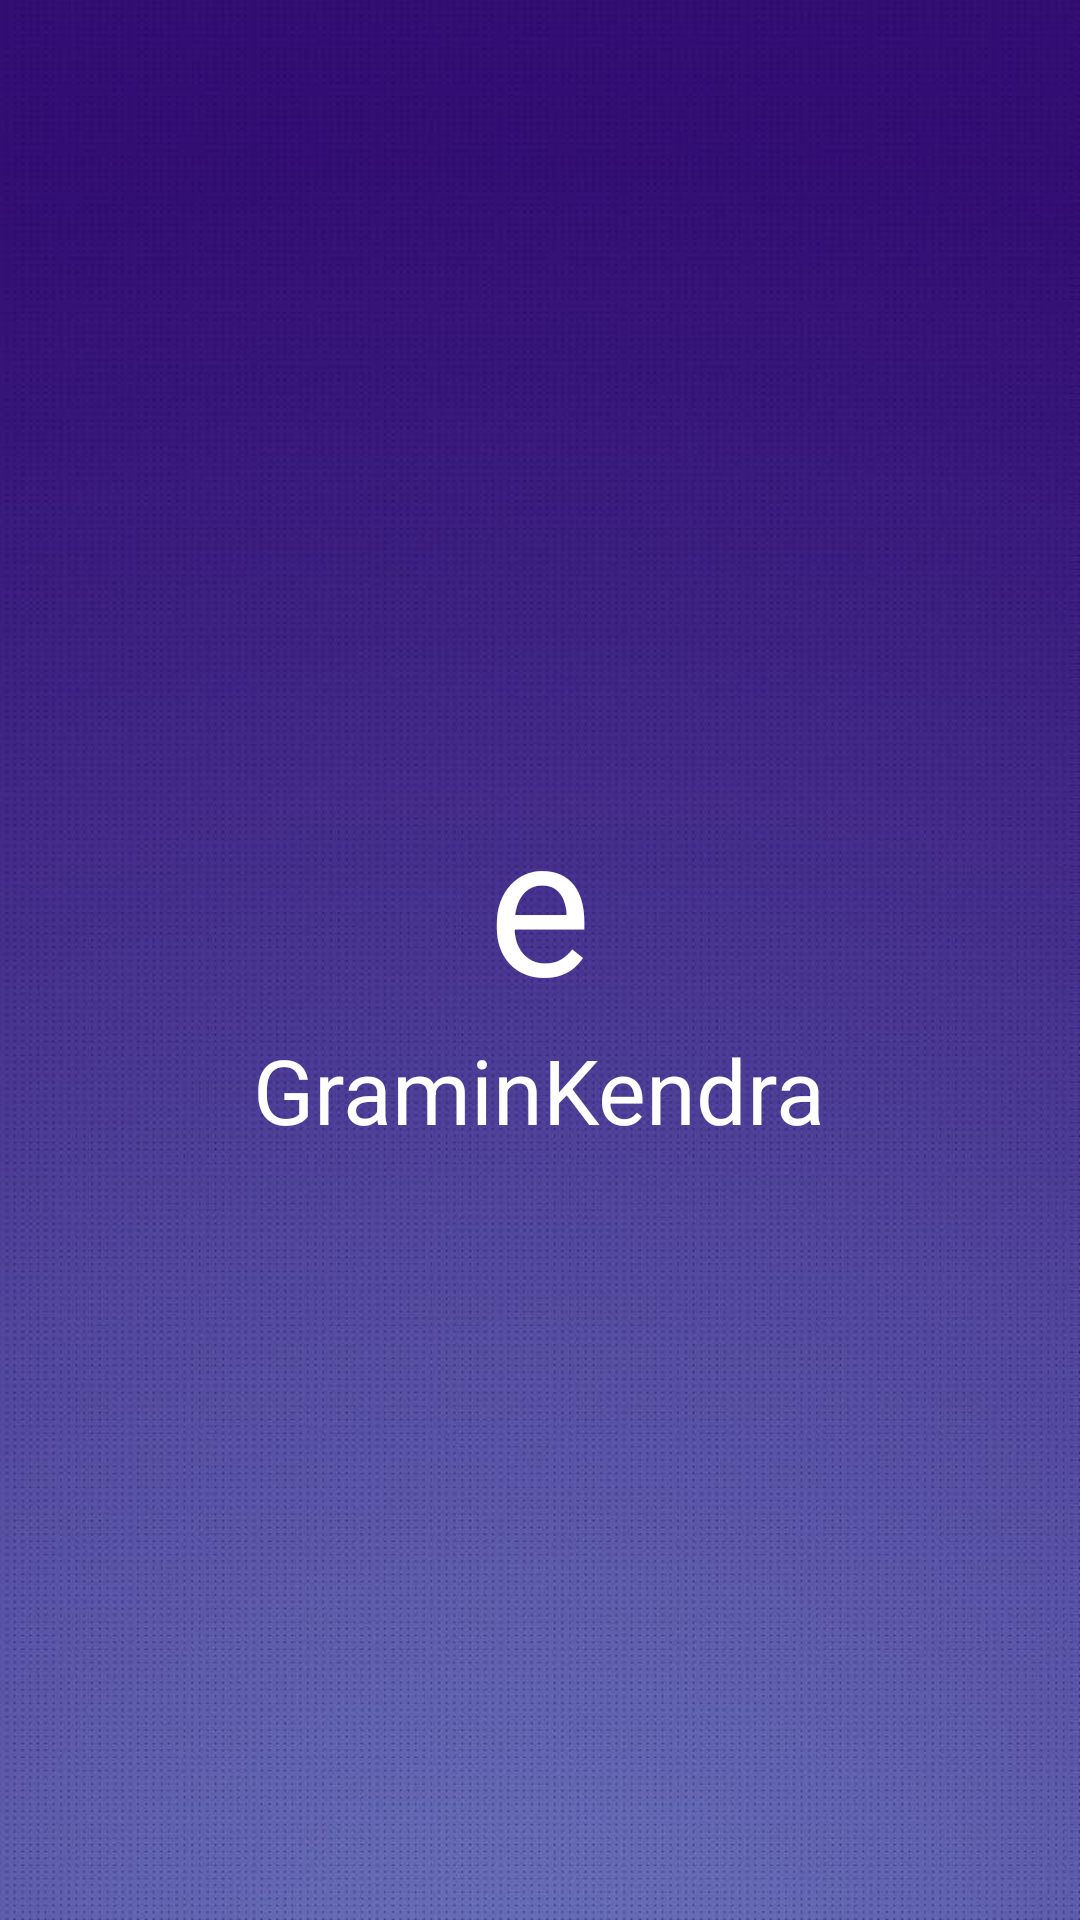

Reconstruct the res/layout file that produces this screen, plus the resources it refers to.
<!-- AndroidManifest.xml: activity theme noactionBar -->
<!-- res/layout/activity_main.xml -->
<?xml version="1.0" encoding="utf-8"?>
<LinearLayout xmlns:android="http://schemas.android.com/apk/res/android"
    xmlns:app="http://schemas.android.com/apk/res-auto"
    xmlns:tools="http://schemas.android.com/tools"
    android:layout_width="match_parent"
    android:layout_height="match_parent"
    android:orientation="vertical"
    android:background="@drawable/splashegramkendra"
    android:gravity="center"
    tools:context=".MainActivity">

    <TextView
        android:layout_width="wrap_content"
        android:layout_height="wrap_content"
        android:text="e"
        android:textColor="@color/white"
        android:textSize="65sp"
        android:id="@+id/main_Name"
        />

    <TextView
        android:id="@+id/mainName"
        android:layout_width="wrap_content"
        android:layout_height="wrap_content"
        android:text="GraminKendra"
        android:textColor="@color/white"
        android:textSize="30sp"

        />
</LinearLayout>
<!-- resources referenced by this layout -->
<resources>
  <color name="white">#FFFFFFFF</color>
  <!-- drawable splashegramkendra: jpg bitmap (drawable, 100437 bytes) -->
  <style name="noactionBar" parent="Theme.AppCompat.Light.NoActionBar">
      <item name="windowActionBar">false</item>
      <item name="windowNoTitle">true</item>
      </style>
</resources>
